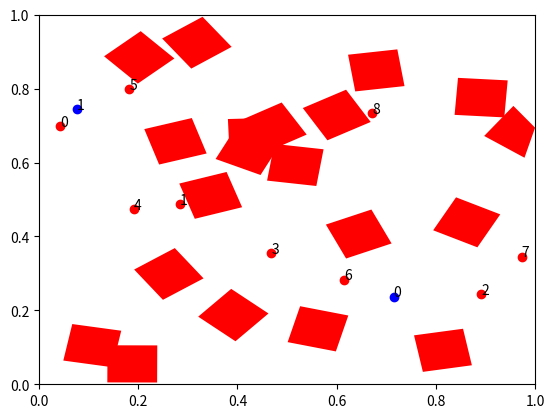
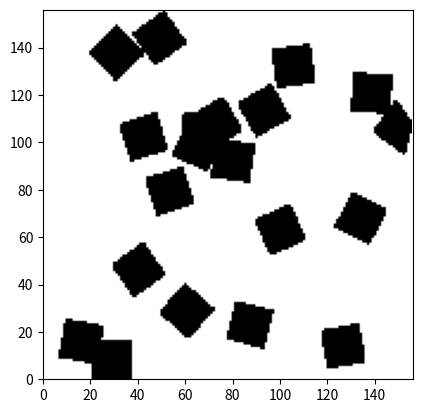

Python code for these plots, in order:
from copy import deepcopy
import math
import numpy as np
import matplotlib.pyplot as plt

#obstacle generator parameters
ob_rmax_factor = 0.1
ob_rmin_factor = 0.06
ob_points_min = 8
ob_points_max = 10
n_ob_points = 16



# Store coordinates in a normalized manner
class Map():
    def __init__(self, n_obstacles:int, n_starts:int, n_tasks:int, n_x:int, n_y:int, resolution_x:float, resolution_y:float, n_ob_points:int=16):
        self.n_obstacles = n_obstacles
        self.n_ob_points = n_ob_points
        self.n_starts = n_starts
        self.n_tasks = n_tasks
        self.n_x = n_x
        self.n_y = n_y
        self.resolution_x = resolution_x
        self.resolution_y = resolution_y
        self.x_max = n_x*resolution_x
        self.y_max = n_y*resolution_y
        self.obstacles = []
        self.starts = []
        self.tasks = []
        self.tasks_finish = []
        self.starts_grid = []
        self.tasks_grid = []
        self.grid_map = np.zeros((n_x, n_y))

    def _obstacle2grid(self):
        obstacles_back = deepcopy(self.obstacles)
        for ob_points in obstacles_back:
            ob_points[:, 0] = ob_points[:, 0] * self.n_x
            ob_points[:, 1] = ob_points[:, 1] * self.n_y

            min_x_index = int(np.min(ob_points[:, 0]))
            max_x_index = int(np.max(ob_points[:, 0]))
            min_y_index = int(np.min(ob_points[:, 1]))
            max_y_index = int(np.max(ob_points[:, 1]))

            min_y_index = max(0, min(min_y_index, self.n_y-1))
            max_y_index = max(0, min(max_y_index, self.n_y-1))

            # #debug
            # print(ob_points)
            # print(min_x_index, max_x_index, min_y_index, max_y_index)

            # Create an edge table
            edge_table = []
            for i in range(len(ob_points)):
                x1, y1 = ob_points[i]
                x2, y2 = ob_points[(i + 1) % len(ob_points)]
                if y1 != y2:
                    #ensure x1, y1 is the lower endpoint
                    if y1 > y2:
                        x1, y1, x2, y2 = x2, y2, x1, y1
                    edge_table.append([y1, y2, x1, (x2 - x1) / (y2 - y1)])

            
            if min_y_index == max_y_index:
                # self.grid_map[min_x_index:max_x_index + 1, min_y_index] = 1
                continue

            #if the x_axis ray crosses the polygon, the grids both up and down the ray should be filled
            for y in range(min_y_index + 1, max_y_index + 1):
                active_edge_table = []
                for edge in edge_table:
                    if edge[0] <= y and edge[1] > y:
                        active_edge_table.append(edge)
                # Sort active edge table by x-coordinate
                active_edge_table.sort(key=lambda edge: edge[2]+edge[3]*(y-edge[0]))
                # fill pixels between pairs of intersections
                for i in range(0, len(active_edge_table), 2):
                    x_start = int(active_edge_table[i][2]+active_edge_table[i][3]*(y-active_edge_table[i][0]))
                    x_end = int(active_edge_table[i + 1][2]+active_edge_table[i+1][3]*(y-active_edge_table[i+1][0]))
                    x_start = max(0,min(x_start, self.n_x-1))
                    x_end = max(0,min(x_end, self.n_x-1))
                    self.grid_map[x_start:x_end+1, y-1:y+1] = 1

    # input: true coordinates
    def isObstacle(self, x:float, y:float):
        x = np.maximum(x, 0)
        x = np.minimum(x, self.x_max)
        y = np.maximum(y, 0)
        y = np.minimum(y, self.y_max)
        x_index = np.floor(x/self.resolution_x).astype(int)
        y_index = np.floor(y/self.resolution_y).astype(int)
        return self.grid_map[x_index, y_index] == 1
    
    # input: normalized coordinates
    def _isObstacle(self, x, y):
        x = np.maximum(x, 0)
        x = np.minimum(x, 1)
        y = np.maximum(y, 0)
        y = np.minimum(y, 1)
        x_index = np.floor(x*self.n_x).astype(int)
        y_index = np.floor(y*self.n_y).astype(int)
        return self.grid_map[x_index, y_index] == 1
    
    def true2grid(self, point)->tuple:
        x_index = int(point[0]/self.resolution_x)
        y_index = int(point[1]/self.resolution_y)
        x_index = max(0, min(x_index, self.n_x-1))
        y_index = max(0, min(y_index, self.n_y-1))
        return (x_index, y_index)
    
    # input: true coordinates
    def setStartTask(self, start:np.ndarray, tasks:np.ndarray):
        start_ = start.copy()
        start_[:, 0] = start[:, 0] / (self.n_x*self.resolution_x)
        start_[:, 1] = start[:, 1] / (self.n_y*self.resolution_y)
        start_[:, 0] = max(0, min(start_[:, 0], 1))
        start_[:, 1] = max(0, min(start_[:, 1], 1))
        self.starts = start_

        tasks_ = tasks.copy()
        tasks_[:, 0] = tasks[:, 0] / (self.n_x*self.resolution_x)
        tasks_[:, 1] = tasks[:, 1] / (self.n_y*self.resolution_y)
        tasks_[:, 0] = max(0, min(tasks_[:, 0], 1))
        tasks_[:, 1] = max(0, min(tasks_[:, 1], 1))
        self.tasks = tasks_

        self.tasks_finish = [False for _ in range(self.n_tasks)]

        self.starts_grid = np.zeros((self.n_starts, 2), dtype=int)
        self.tasks_grid = np.zeros((self.n_tasks, 2), dtype=int)
        self.starts_grid[:,0] = np.floor(start_[:,0]*self.n_x).astype(int)
        self.starts_grid[:,0] = max(0, min(self.starts_grid[:,0], self.n_x-1))
        self.starts_grid[:,1] = np.floor(start_[:,1]*self.n_y).astype(int)
        self.starts_grid[:,1] = max(0, min(self.starts_grid[:,1], self.n_y-1))
        self.tasks_grid[:,0] = np.floor(tasks_[:,0]*self.n_x).astype(int)
        self.tasks_grid[:,0] = max(0, min(self.tasks_grid[:,0], self.n_x-1))
        self.tasks_grid[:,1] = np.floor(tasks_[:,1]*self.n_y).astype(int)
        self.tasks_grid[:,1] = max(0, min(self.tasks_grid[:,1], self.n_y-1))

    # input: true coordinates
    def setObstacles(self, obstacles: list, start: np.ndarray, tasks: np.ndarray):
        for ob_points in obstacles:
            ob_points[:, 0] = ob_points[:, 0] / (self.n_x*self.resolution_x)
            ob_points[:, 1] = ob_points[:, 1] / (self.n_y*self.resolution_y)
            self.obstacles.append(ob_points)

        self.setStartTask(start, tasks)

        self._obstacle2grid()

    def setObstacleRandn(self, rng:np.random.Generator):
        # rng = np.random.default_rng(seed)
        center_points = rng.uniform(0, 1, (self.n_obstacles, 2))
        if self.n_obstacles == 0 :
            ob_r_max = 1
            ob_r_min = 0
        else:
            # ob_r_max = ob_rmax_factor/self.n_obstacles
            # ob_r_min = ob_rmin_factor/self.n_obstacles
            ob_r_max = ob_rmax_factor
            ob_r_min = ob_rmin_factor
        for i in range(self.n_obstacles):
            # n_points = rng.integers(ob_points_min, ob_points_max)
            n_points = n_ob_points
            ob_angles = rng.uniform(0, 2*np.pi, n_points)
            ob_angles = np.sort(ob_angles)
            ob_r = rng.uniform(ob_r_min, ob_r_max, n_points)

            ob_points = np.zeros((n_points, 2))
            ob_points[:, 0] = center_points[i, 0] + ob_r*np.cos(ob_angles)
            ob_points[:, 1] = center_points[i, 1] + ob_r*np.sin(ob_angles)

            ob_points = np.maximum(ob_points, 0)
            ob_points = np.minimum(ob_points, 1)
            
            self.obstacles.append(ob_points)

        self._obstacle2grid()

        while(True):
            self.starts = rng.uniform(0, 1, (self.n_starts, 2))
            self.tasks = rng.uniform(0, 1, (self.n_tasks, 2))
            if True not in self._isObstacle(self.starts[:, 0], self.starts[:, 1])  and True not in self._isObstacle(self.tasks[:, 0], self.tasks[:, 1]) :
                break

        self.tasks_finish = [False for _ in range(self.n_tasks)]

        self.starts_grid = np.zeros((self.n_starts, 2), dtype=int)
        self.tasks_grid = np.zeros((self.n_tasks, 2), dtype=int)
        self.starts_grid[:,0] = np.floor(self.starts[:,0]*self.n_x).astype(int)
        self.starts_grid[:,1] = np.floor(self.starts[:,1]*self.n_y).astype(int)
        self.tasks_grid[:,0] = np.floor(self.tasks[:,0]*self.n_x).astype(int)
        self.tasks_grid[:,1] = np.floor(self.tasks[:,1]*self.n_y).astype(int)

    def setObstacleExp(self, rng:np.random.Generator):
        # rng = np.random.default_rng(seed)
        ob_len = 0.071
        center_points = rng.uniform(0, 1, (self.n_obstacles, 2))
        ob_theta = rng.uniform(0, 0.5*np.pi, (self.n_obstacles))
        for i in range(self.n_obstacles):
            ob_points = np.zeros((4, 2)) #正方形
            for j in range(4):
                ob_points[j, 0] = center_points[i, 0] + ob_len*np.cos(ob_theta[i]+j*np.pi/2)
                ob_points[j, 1] = center_points[i, 1] + ob_len*np.sin(ob_theta[i]+j*np.pi/2)
            ob_points = np.maximum(ob_points, 0)
            ob_points = np.minimum(ob_points, 1)
            self.obstacles.append(ob_points)

        self._obstacle2grid()

        while(True):
            self.starts = rng.uniform(0, 1, (self.n_starts, 2))
            self.tasks = rng.uniform(0, 1, (self.n_tasks, 2))
            if True not in self._isObstacle(self.starts[:, 0], self.starts[:, 1])  and True not in self._isObstacle(self.tasks[:, 0], self.tasks[:, 1]) :
                break

        self.tasks_finish = [False for _ in range(self.n_tasks)]

        self.starts_grid = np.zeros((self.n_starts, 2), dtype=int)
        self.tasks_grid = np.zeros((self.n_tasks, 2), dtype=int)
        self.starts_grid[:,0] = np.floor(self.starts[:,0]*self.n_x).astype(int)
        self.starts_grid[:,1] = np.floor(self.starts[:,1]*self.n_y).astype(int)
        self.tasks_grid[:,0] = np.floor(self.tasks[:,0]*self.n_x).astype(int)
        self.tasks_grid[:,1] = np.floor(self.tasks[:,1]*self.n_y).astype(int)
        
        
        
    # input: true coordinates(default) or norm coordinates, & id of task
    # if point and task are in the same grid, return True
    def checkTaskFinish(self, x:float, y:float, task_id:int,norm_flag=False):
        x_index = -1
        y_index = -1
        if norm_flag:
            x = np.maximum(x, 0)
            x = np.minimum(x, 1)
            y = np.maximum(y, 0)
            y = np.minimum(y, 1)
            x_index = np.floor(x*self.n_x).astype(int)
            y_index = np.floor(y*self.n_y).astype(int)
        else:
            x = np.maximum(x, 0)
            x = np.minimum(x, self.x_max)
            y = np.maximum(y, 0)
            y = np.minimum(y, self.y_max)
            x_index = np.floor(x/self.resolution_x).astype(int)
            y_index = np.floor(y/self.resolution_y).astype(int)
        if self.tasks_grid[task_id][0] == x_index and self.tasks_grid[task_id][1] == y_index:
            self.tasks_finish[task_id] = True
            return True
        return False

    # return normalized coordinates of obstacles, starts and tasks in -1 to 1
    def dataForDL(self):
        obstacles = []
        for ob_points in self.obstacles:
            ob_points = (ob_points - 0.5)*2
            obstacles.append(ob_points)
        starts = (self.starts - 0.5)*2
        tasks = (self.tasks - 0.5)*2
        return obstacles, starts, tasks

    def plot(self):
        fig, ax = plt.subplots()
        ax.set_xlim(0, 1)
        ax.set_ylim(0, 1)
        for ob_points in self.obstacles:
            ax.fill(ob_points[:, 0], ob_points[:, 1], 'r')
        for i in range(self.n_starts):
            ax.scatter(self.starts[i, 0], self.starts[i, 1], c='b')
            plt.text(self.starts[i, 0], self.starts[i, 1], str(i))
        for i in range(self.n_tasks):
            ax.scatter(self.tasks[i, 0], self.tasks[i, 1], c='r')
            plt.text(self.tasks[i, 0], self.tasks[i, 1], str(i))
        # ax.scatter(self.starts[:, 0], self.starts[:, 1], c='b',text=i) 
        # ax.scatter(self.tasks[:, 0], self.tasks[:, 1], c='r',text=i) 
        plt.show()

    def plotGrid(self):
        fig, ax = plt.subplots()
        ax.set_xlim(0, self.n_x)
        ax.set_ylim(0, self.n_y)
        img = 255-self.grid_map*255
        img = img.transpose()
        ax.imshow(img, cmap='gray')
        # for ob_points in self.obstacles:
        #     ax.fill(ob_points[:, 0]*self.n_x, ob_points[:, 1]*self.n_y, 'r')
        plt.show()

if __name__ == '__main__':
    map = Map(20, 2, 9, 156, 156, 0.05, 0.05,4)
    rng = np.random.default_rng(2)
    # map.setObstacleRandn(rng)
    map.setObstacleExp(rng)
    map.plot()
    map.plotGrid()



